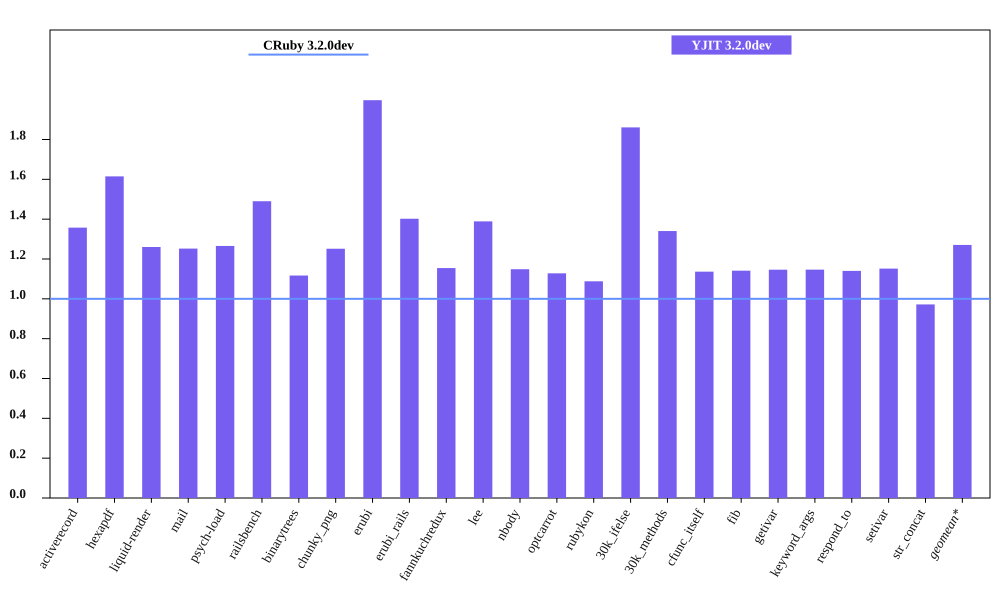

The file beside this chart, header and first rows:
bench, CRuby 3.2.0dev mem (MiB), YJIT 3.2.0dev mem (MiB), Inline Code, Outlined Code, YJIT Mem overhead
activerecord, 64.57, 87.66, 3, 2
hexapdf, 274, 442.5, 2, 2
liquid-render, 31.66, 39.89, 1, 1
mail, 49.32, 61.75, 2, 1
psych-load, 35.91, 45.44, 1, 1
railsbench, 102.1, 152.1, 6, 4
binarytrees, 30.6, 34.18, 1, 1
chunky_png, 39.18, 49.03, 1, 1
erubi, 55.82, 111.5, 1, 1
erubi_rails, 101.5, 142.3, 5, 3
fannkuchredux, 24.77, 28.59, 1, 1
lee, 33.27, 46.21, 1, 1
nbody, 24.94, 28.64, 1, 1
optcarrot, 63.44, 71.56, 1, 1
rubykon, 58.29, 63.41, 1, 1
30k_ifelse, 66.55, 123.8, 6, 5
30k_methods, 56.72, 76.03, 3, 2
cfunc_itself, 25.08, 28.5, 1, 1
fib, 24.91, 28.43, 1, 1
getivar, 24.98, 28.63, 1, 1
keyword_args, 24.86, 28.51, 1, 1
respond_to, 25.07, 28.59, 1, 1
setivar, 24.88, 28.65, 1, 1
str_concat, 116.8, 113.6, 1, 1
